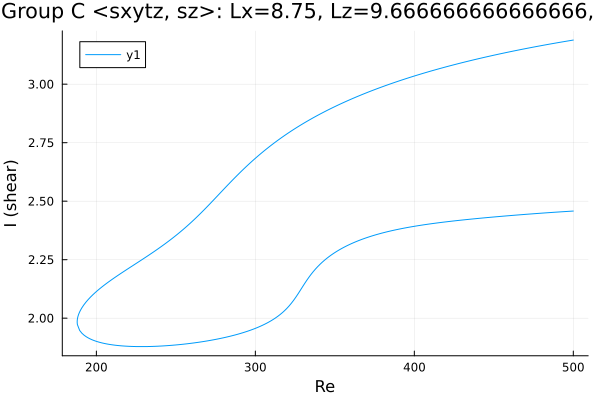

The data file committed next to this chart (first rows):
Re, shear
500.0, 3.189
499.6, 3.188
498.2, 3.187
496.8, 3.185
495.5, 3.183
494, 3.182
492.6, 3.18
491.2, 3.179
489.8, 3.177
488.4, 3.175
487, 3.173
485.6, 3.172
484.1, 3.17
482.7, 3.168
481.3, 3.167
479.9, 3.165
478.5, 3.163
477.1, 3.161
475.7, 3.159
474.2, 3.158
472.8, 3.156
471.4, 3.154
470, 3.152
468.6, 3.15
467.2, 3.148
465.8, 3.146
464.3, 3.144
462.9, 3.142
461.5, 3.14
460.1, 3.139
458.7, 3.137
457.3, 3.134
455.9, 3.132
454.4, 3.13
453, 3.128
451.6, 3.126
450.2, 3.124
448.8, 3.122
447.4, 3.12
446, 3.118
444.5, 3.115
443.1, 3.113
443.1, 3.113
441.7, 3.111
440.3, 3.109
438.9, 3.107
437.5, 3.104
436, 3.102
434.6, 3.1
433.2, 3.097
431.8, 3.095
430.4, 3.092
429, 3.09
427.6, 3.088
426.1, 3.085
424.7, 3.083
423.3, 3.08
421.9, 3.078
420.5, 3.075
419.1, 3.072
... 457 more rows
